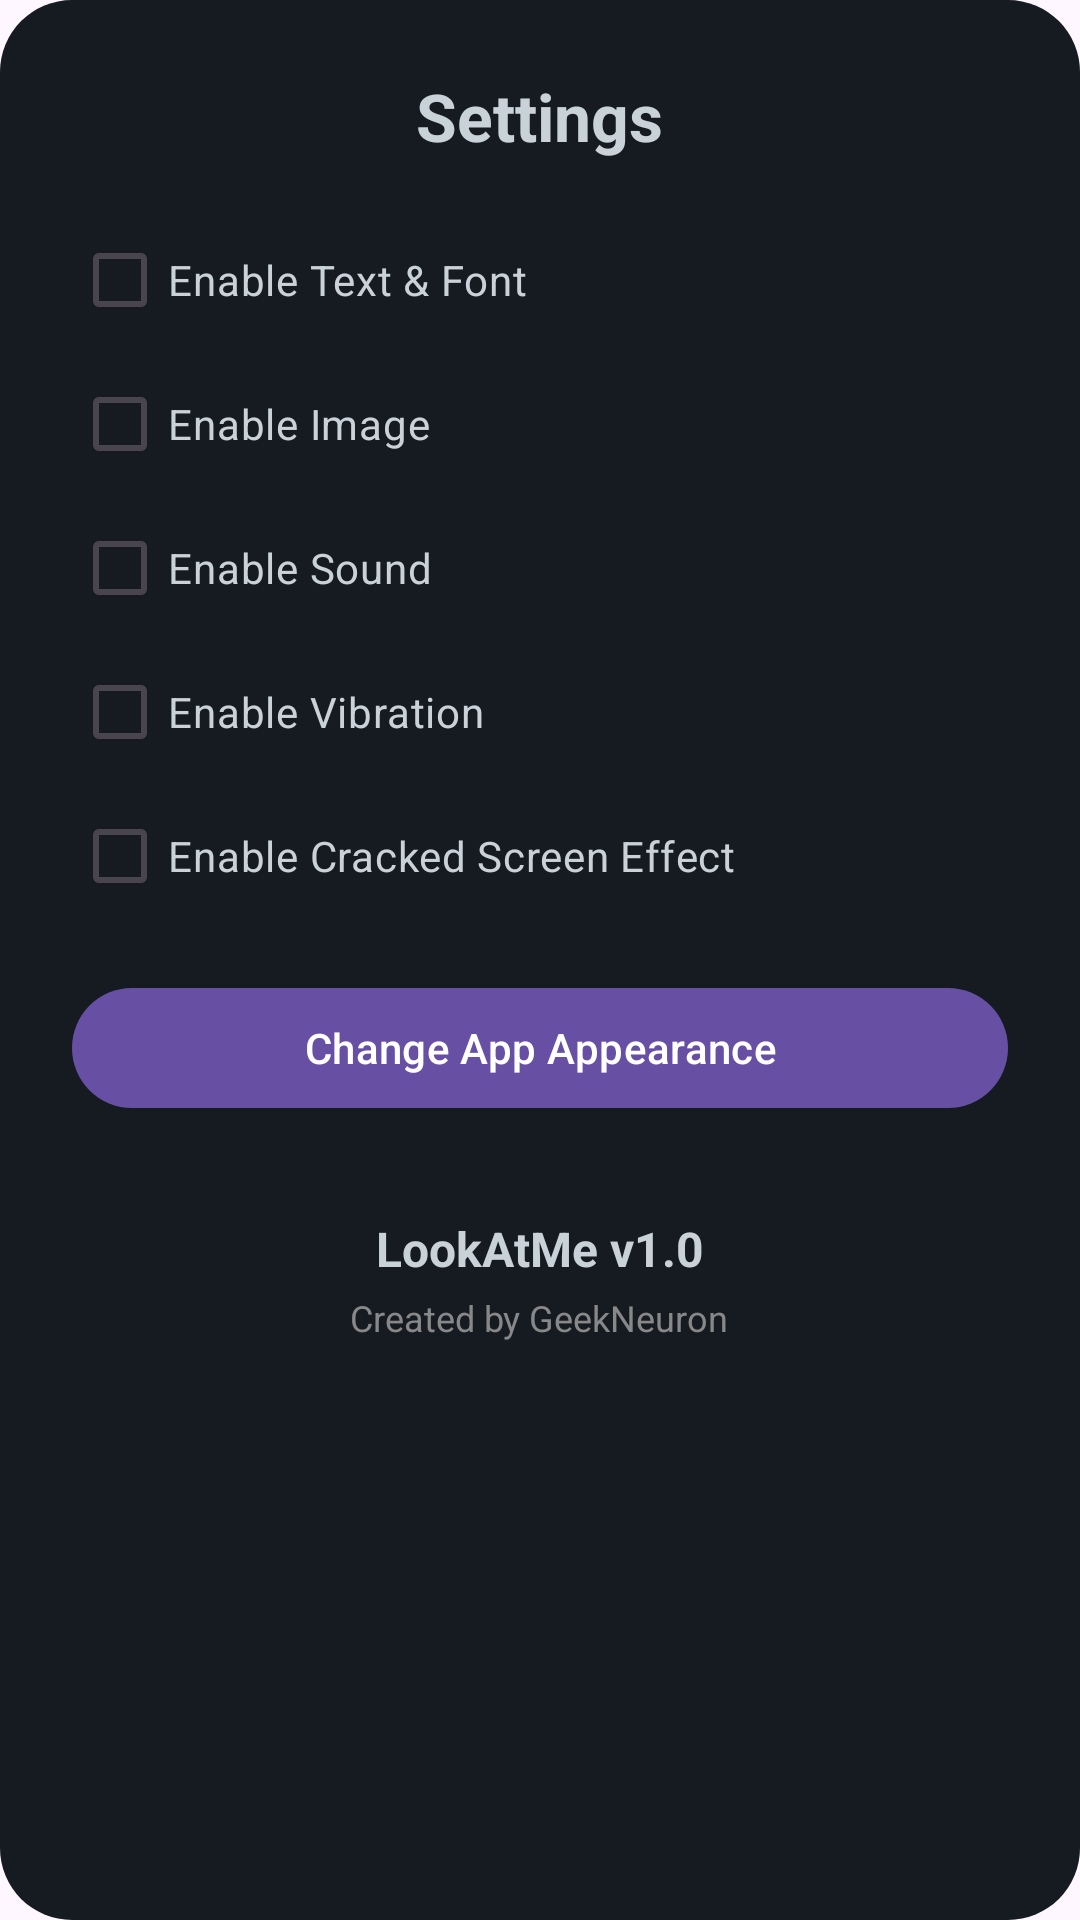

Produce the Android XML layout that renders to this screen, including the resource entries it uses.
<!-- AndroidManifest.xml: application theme Theme.LookAtMe -->
<!-- res/layout/fragment_settings.xml -->
<?xml version="1.0" encoding="utf-8"?>
<LinearLayout xmlns:android="http://schemas.android.com/apk/res/android"
    android:layout_width="match_parent"
    android:layout_height="wrap_content"
    android:orientation="vertical"
    android:padding="24dp"
    android:background="@drawable/dialog_rounded_background"
    android:layout_margin="32dp">

    <TextView
        android:layout_width="wrap_content"
        android:layout_height="wrap_content"
        android:text="Settings"
        android:textColor="#c9d1d9"
        android:textSize="22sp"
        android:textStyle="bold"
        android:layout_gravity="center_horizontal"
        android:layout_marginBottom="16dp"/>

    <com.google.android.material.checkbox.MaterialCheckBox
        android:id="@+id/check_text_settings"
        android:layout_width="match_parent"
        android:layout_height="wrap_content"
        android:text="Enable Text &amp; Font"
        android:textColor="#c9d1d9"/>
    
    <com.google.android.material.checkbox.MaterialCheckBox
        android:id="@+id/check_image_settings"
        android:layout_width="match_parent"
        android:layout_height="wrap_content"
        android:text="Enable Image"
        android:textColor="#c9d1d9"/>
        
    <com.google.android.material.checkbox.MaterialCheckBox
        android:id="@+id/check_sound_settings"
        android:layout_width="match_parent"
        android:layout_height="wrap_content"
        android:text="Enable Sound"
        android:textColor="#c9d1d9"/>
        
    <com.google.android.material.checkbox.MaterialCheckBox
        android:id="@+id/check_vibration"
        android:layout_width="match_parent"
        android:layout_height="wrap_content"
        android:text="Enable Vibration"
        android:textColor="#c9d1d9"/>
        
    <com.google.android.material.checkbox.MaterialCheckBox
        android:id="@+id/check_crack_effect"
        android:layout_width="match_parent"
        android:layout_height="wrap_content"
        android:text="Enable Cracked Screen Effect"
        android:textColor="#c9d1d9"/>

    <Button
        android:id="@+id/btn_icon_settings"
        android:layout_width="match_parent"
        android:layout_height="wrap_content"
        android:text="Change App Appearance"
        android:layout_marginTop="16dp"/>
    
    <TextView
        android:id="@+id/footer_version_text"
        android:layout_width="wrap_content"
        android:layout_height="wrap_content"
        android:text="LookAtMe v1.0"
        android:textColor="#c9d1d9"
        android:textSize="16sp"
        android:textStyle="bold"
        android:layout_gravity="center_horizontal"
        android:layout_marginTop="32dp"/>

    <TextView
        android:layout_width="wrap_content"
        android:layout_height="wrap_content"
        android:text="Created by GeekNeuron"
        android:textColor="#888"
        android:textSize="12sp"
        android:layout_gravity="center_horizontal"
        android:layout_marginTop="4dp"/>

</LinearLayout>
<!-- resources referenced by this layout -->
<resources>
  <!-- drawable dialog_rounded_background (drawable) -->
  <?xml version="1.0" encoding="utf-8"?>
  <shape xmlns:android="http://schemas.android.com/apk/res/android"
      android:shape="rectangle">
      <solid android:color="#161b22" />
      <corners android:radius="24dp" />
  </shape>
  <style name="Theme.LookAtMe" parent="Theme.Material3.DayNight.NoActionBar">
      </style>
</resources>
